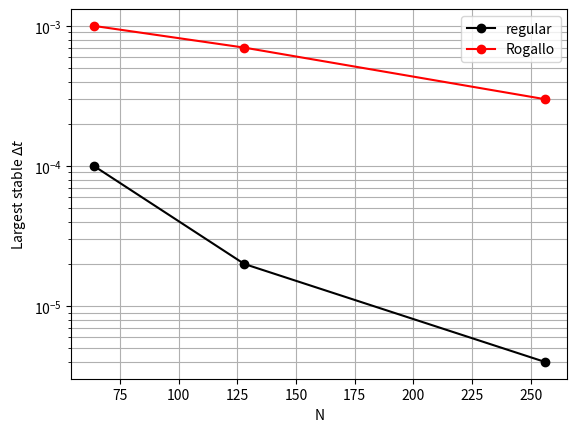

The matplotlib source for this figure:
import numpy as np
import matplotlib.pyplot as plt

N = np.array([64, 128, 256])

reg = np.array([1e-4, 2e-5, 4e-6])
rog = np.array([1e-3, 7e-4, 3e-4])

plt.semilogy(N, reg, 'ko-', label='regular')
plt.semilogy(N, rog, 'ro-', label='Rogallo')
plt.xlabel('N')
plt.ylabel('Largest stable $\Delta t$')
plt.grid(which='both')
plt.legend()
plt.show()
